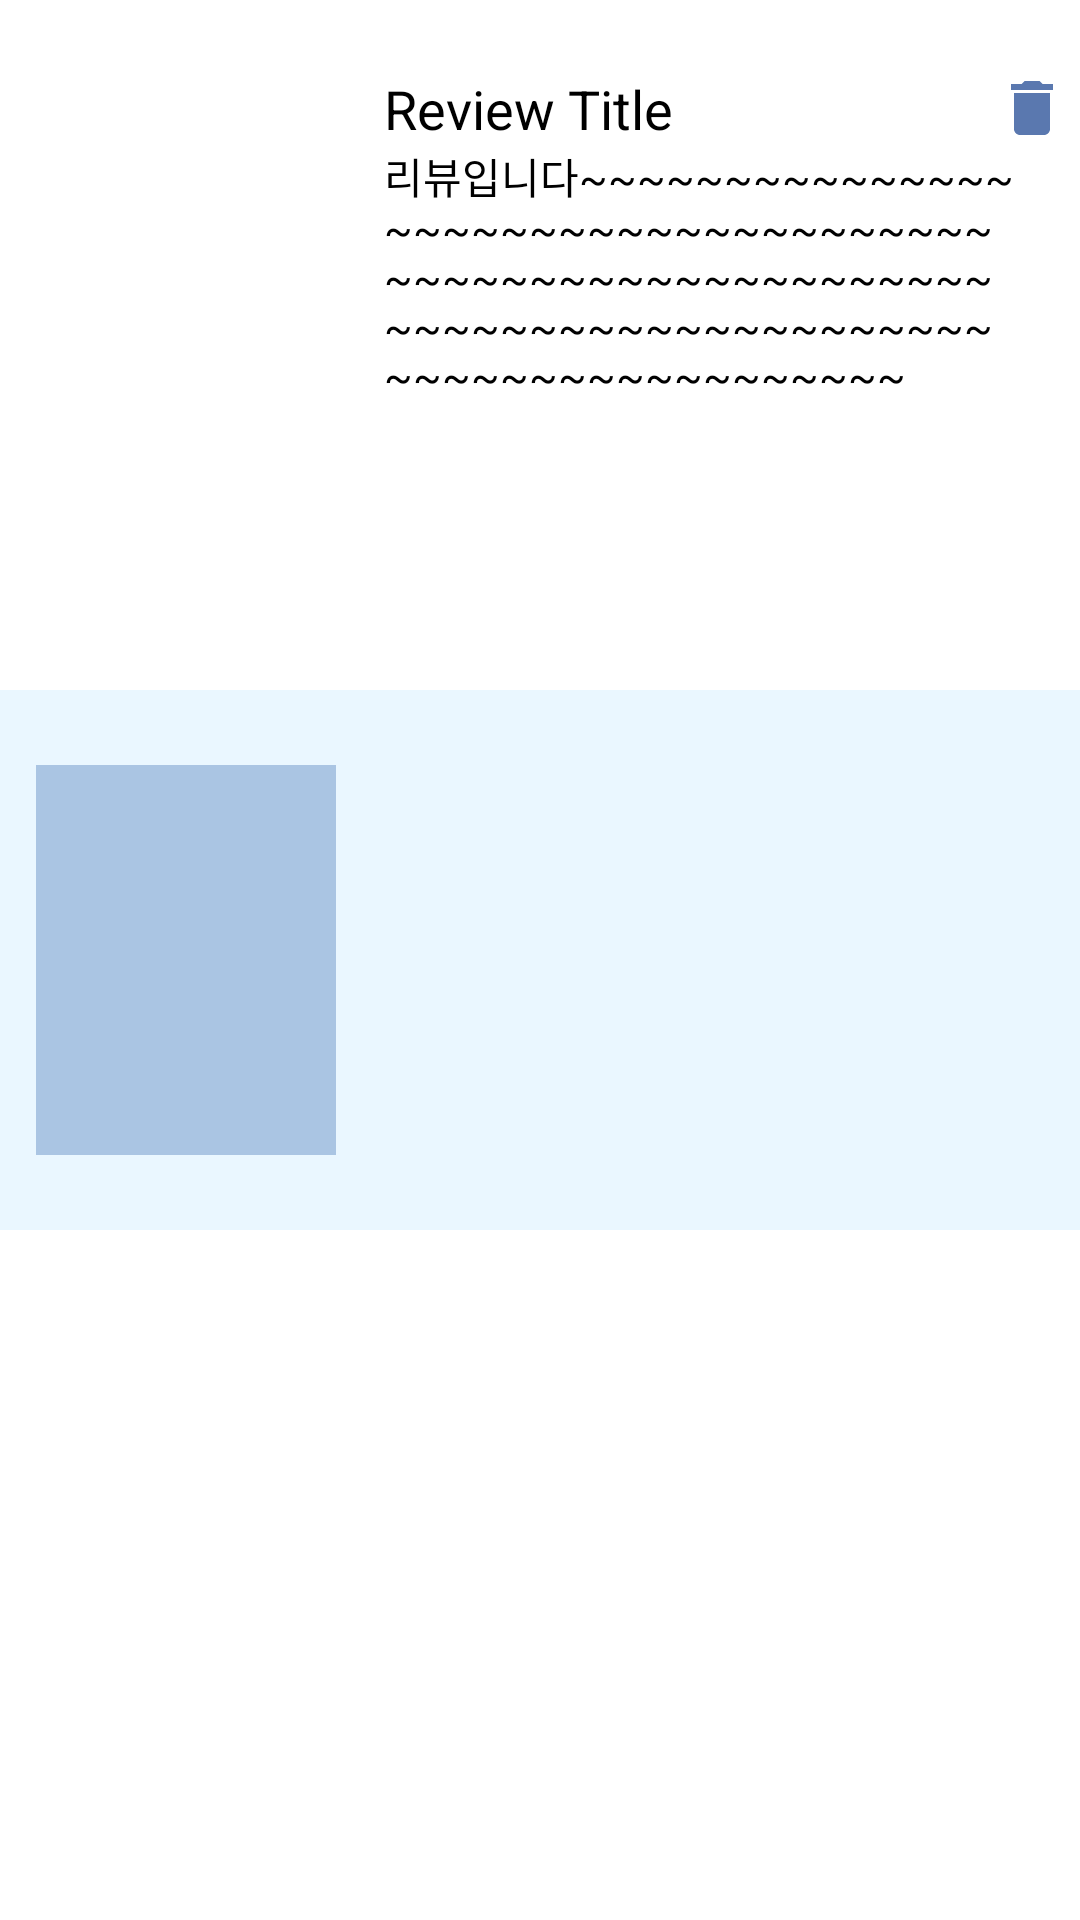

This screen was rendered from an Android layout file. Write that file and the resources it references.
<!-- AndroidManifest.xml: application theme Theme.BookOwner -->
<!-- res/layout/recycleritem_mybook.xml -->
<?xml version="1.0" encoding="utf-8"?>
<RelativeLayout xmlns:android="http://schemas.android.com/apk/res/android"
    android:layout_width="match_parent"
    android:layout_height="180dp">

    <TextView
        android:id="@+id/bg"
        android:layout_width="match_parent"
        android:layout_height="180dp"
        android:layout_marginTop="6dp"
        android:layout_marginBottom="6dp"
        android:background="#EAF7FF"
        android:layout_centerVertical="true"/>

    <ImageView
        android:id="@+id/iv_book_cover"
        android:layout_width="100dp"
        android:layout_height="130dp"
        android:layout_centerVertical="true"
        android:layout_marginLeft="12dp"
        android:src="#AAC5E3 "
        android:scaleType="fitXY"/>

    <TextView
        android:id="@+id/tv_title"
        android:layout_width="wrap_content"
        android:layout_height="wrap_content"
        android:layout_marginTop="24dp"
        android:layout_marginLeft="16dp"
        android:layout_toRightOf="@id/iv_book_cover"
        android:layout_alignEnd="@id/tv_review"
        android:textSize="18sp"
        android:text="Review Title"
        android:textColor="@color/black" />
    <TextView
        android:id="@+id/tv_review"
        android:layout_width="230dp"
        android:layout_height="100dp"
        android:layout_marginLeft="16dp"
        android:layout_toRightOf="@id/iv_book_cover"
        android:layout_below="@id/tv_title"
        android:textSize="14sp"
        android:text="리뷰입니다~~~~~~~~~~~~~~~~~~~~~~~~~~~~~~~~~~~~~~~~~~~~~~~~~~~~~~~~~~~~~~~~~~~~~~~~~~~~~~~~~~~~~~~~~~~~~~~~"
        android:textColor="@color/black"
        android:layout_marginRight="20dp"/>

    <Button
        android:id="@+id/btn_delete"
        android:layout_width="24dp"
        android:layout_height="24dp"
        android:layout_alignParentRight="true"
        android:layout_alignTop="@id/tv_title"
        android:layout_marginRight="4dp"
        android:layout_marginLeft="4dp"
        android:background="@drawable/icon_delete" />

</RelativeLayout>
<!-- resources referenced by this layout -->
<resources>
  <!-- drawable icon_delete (drawable) -->
  <vector android:height="24dp" android:tint="#5A78AF"
      android:viewportHeight="24" android:viewportWidth="24"
      android:width="24dp" xmlns:android="http://schemas.android.com/apk/res/android">
      <path android:fillColor="@android:color/white" android:pathData="M6,19c0,1.1 0.9,2 2,2h8c1.1,0 2,-0.9 2,-2V7H6v12zM19,4h-3.5l-1,-1h-5l-1,1H5v2h14V4z"/>
  </vector>
  <style name="Theme.BookOwner" parent="Theme.MaterialComponents.DayNight.NoActionBar">
          
          <item name="colorPrimary">#5A78AF</item>
          <item name="colorPrimaryVariant">#5A78AF</item>
          <item name="colorOnPrimary">@color/white</item>
          
          <item name="colorSecondary">@color/teal_200</item>
          <item name="colorSecondaryVariant">@color/teal_700</item>
          <item name="colorOnSecondary">#FFFFFF</item>
          
          <item name="android:statusBarColor">#5A78AF</item>
          
      </style>
  <!-- not gathered from this repository: default colours our renderer supplied (Android Studio template values) -->
  <color name="teal_200">#FF03DAC5</color>
  <color name="teal_700">#FF018786</color>
  <color name="black">#FF000000</color>
  <color name="white">#FFFFFFFF</color>
</resources>
